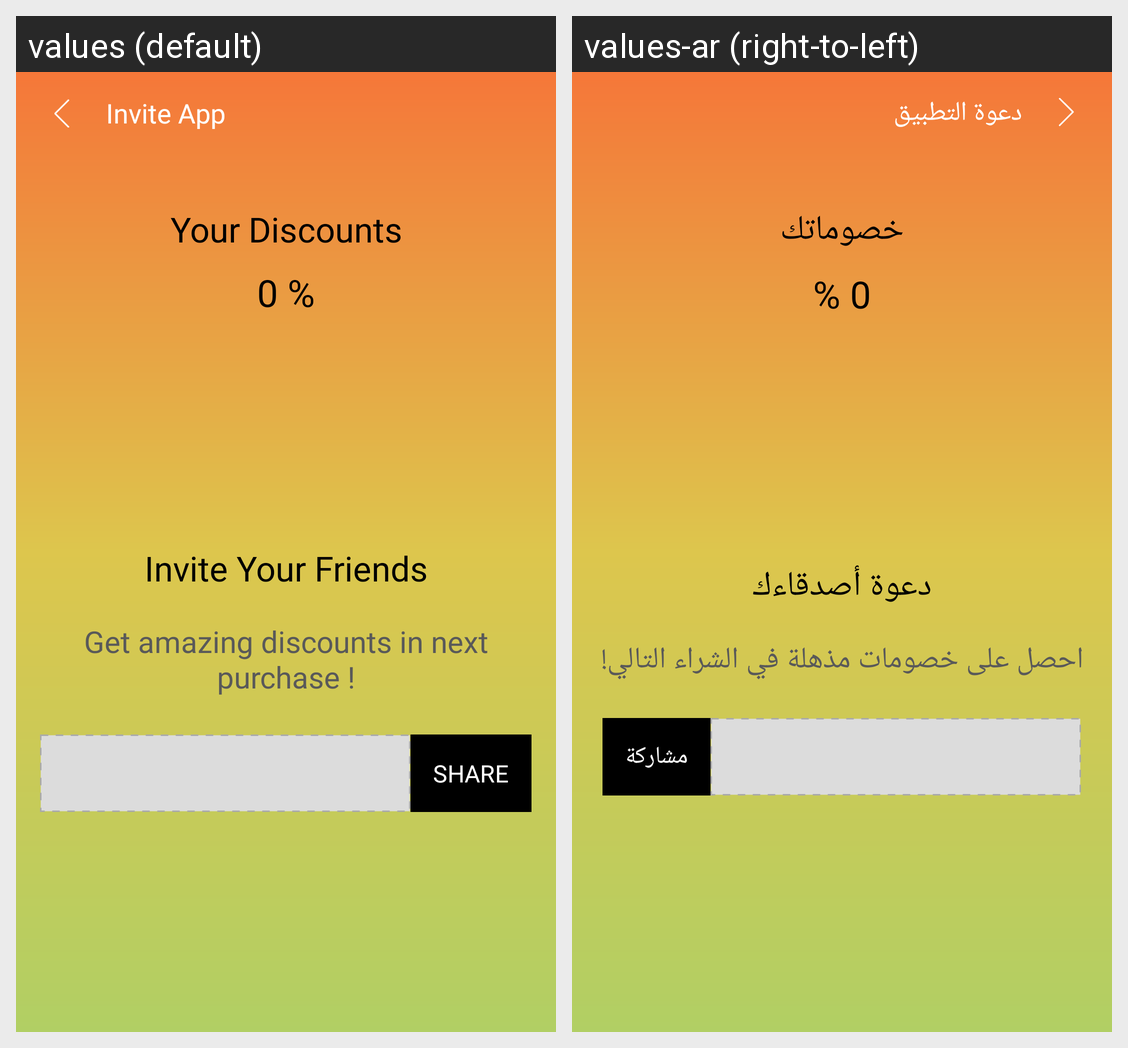

Locale-by-locale string values for the Android screen shown in this grid:
Android screen res/layout/activity_invite_app.xml rendered under 2 locales, left to right: values (default), values-ar (right-to-left). Device: Nexus 5 (rendered at 1080×1920; each locale shown at half size, 540×960, under a caption strip naming it); theme AppTheme.NoActionBar.
Strings drawn on this screen, with the default value and each locale's value (text and hints the layout hard-codes, and strings that could not be matched under every locale, appear in the picture but are not listed):

invite_app
  values: Invite App
  values-ar: دعوة التطبيق

your_discounts
  values: Your Discounts
  values-ar: خصوماتك

invite_your_friends
  values: Invite Your Friends
  values-ar: دعوة أصدقاءك

get_amazing_discounts_in_next_purchase
  values: Get amazing discounts in next purchase !
  values-ar: احصل على خصومات مذهلة في الشراء التالي!

share
  values: SHARE
  values-ar: مشاركة
